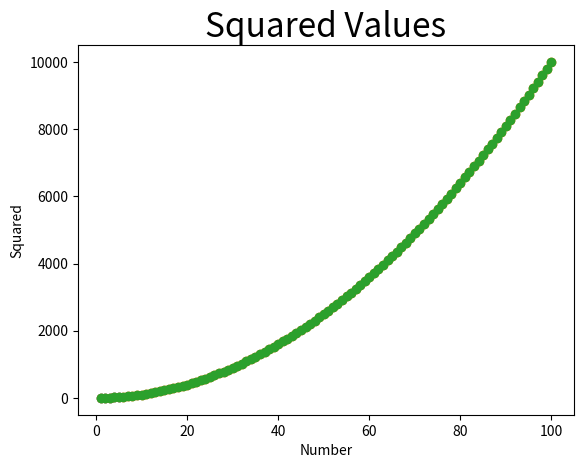

Recreate this plot in Python. (Note: this script raises an exception after producing the figure.)
# -*- coding: utf-8 -*-

# this prints "hello class" to the screen
print('hello class')

# VARIABLES

# atomic types of variables are string, integers and booleans

# String
name = "John"

# Int
age = "51"

# boolean "True" and "False" are case sensitive and important for conditional logic
bool_true = True
bool_false = False 

# concatenate your variables into a larger string using String and Int types
print("My name is", name, "and I am", age, "years old")
print(bool_true, "or", bool_false)

# COLLECTIONS
# list positions start with "position-zero" so '1' = position-zero
# list is defined by the [] square brackets, not the name or the contents which can be anything
a_list = ['1', '2', '3'] 

# use your collection and print position-zero
print(a_list[0])

# now change the 1 to a 4
# lists can be modified
a_list[1] = '4'

# tuple is another kind of collection
# a tuple is defined by the () parenthesees not the name, or contents which can be anything
a_tuple = (1, 2, 3)
print(a_tuple[1])

# modifying a tuple will throw an error since tuples are immutable
# a_tuple[1] = 5 # commented out since it is immutable it errors

# DICTIONARY is another type of collection
# these are 'key: value' pairs so you query the key and get the value
# dictionary is defined by the {} curly braces not the variable name or the contents which can be anything
a_dict = {
        "one": 1,
        "two": '2',
        "three": 3
        }
print(a_dict["three"])

# LOOPS 
# perform an action on every item in a collection 
# 2 main types are: while & for...in
numbers = [1, 2, 3, 4, 5]
i = 0 # set your index value to position-zero
sum = 0 # set another variable called "sum" to 0
while i < len(numbers): # define while loop condition and terminate with a ":" colon     
    # it will result in a boolean True or False
    sum += numbers[i] # equivalent to sum = sum + <value from collection>
    i += 1
    # once the conditional while loop evaluates to a boolean True, it will loop
    # once the condition evaluates as a boolean False, it will EXIT the while loop
    # this will trigger the NEXT line of code that is OUTSIDE the while loop 
    # inside or outside of the loop is all controlled by indentation or not
    # indented is inside, and flush left is outside the structure
    print(sum)

# for...in loop is a different type of loop
for number in numbers:  # automatically starts at position-zero and puts it into the variable "number" 
    sum += number
    print(sum)

# LOGICAL BRANCHING

# IF Statements
age = 18
if age < 21:
    print('no booze for you')
if age > 21:
    print('have a drink on me')
    
age = 24
if age < 21:
    print('no booze for you')
if age > 21:
    print('have a drink on me')    

# IF THEN Statement
# you get a boolean True evaluation, it exits the loop and doesn't execute anything else
age = 21    
if age < 21:
    print('no booze for you')
elif age > 21: # it is "elif" in python NOT "elseif" like other languages
    print('have a drink on me')
else: # else is the "default case" when everything above fails to produce a boolean true
    print('Happy 21st!')

# FUNCTIONS
# begin with "def" for Define
# this is a function defined as "print_age"
def print_age(age):
    print("I am", age) 
    
# now use the print_age function
print_age(32)
print_age(332)
print_age(325)

def get_age(age):
    return "you are " + str(age) # the "+" operator on Strings will execute a concatenation 
print(get_age(32))

import matplotlib.pyplot as plt
# without the alias "plt" you would have to type out "matplotlib.pyplot"
# in order to plot you need x-axis values, and y-axis values
x_values = [1, 2, 3, 4, 5] # numbers
y_values = [1, 4, 9, 16, 25] # squares
plt.scatter(x_values, y_values)
plt.show

import matplotlib.pyplot as plt2
x_values = list(range(1, 101)) # numbers startng with 1 will end with 100
y_values = [x**2 for x in x_values]
plt.scatter(x_values, y_values)
plt2.show

import matplotlib.pyplot as plt3
x_values = list(range(1, 101)) # numbers startng with 1 will end with 100
y_values = [x**2 for x in x_values]
plt.title("Squared Values", fontsize=24)
plt.xlabel("Number")
plt.ylabel("Squared") 
plt.scatter(x_values, y_values)
plt3.show

import matplotlib.pyplot as plt3
import json
x_values = []
y_values = []
with open('georgia_unemployment.json') as file:
    unemp_file = json.load(file) 
    for entry in unemp_file["data"]: 
        x_values.append(entry["month"])
        y_values.append(entry["rate"])
plt.title("Georgia Unemployment", fontsize=24)
plt.xlabel("Month")
plt.ylabel("Rate") 
plt.plot(x_values, y_values)
plt3.show
